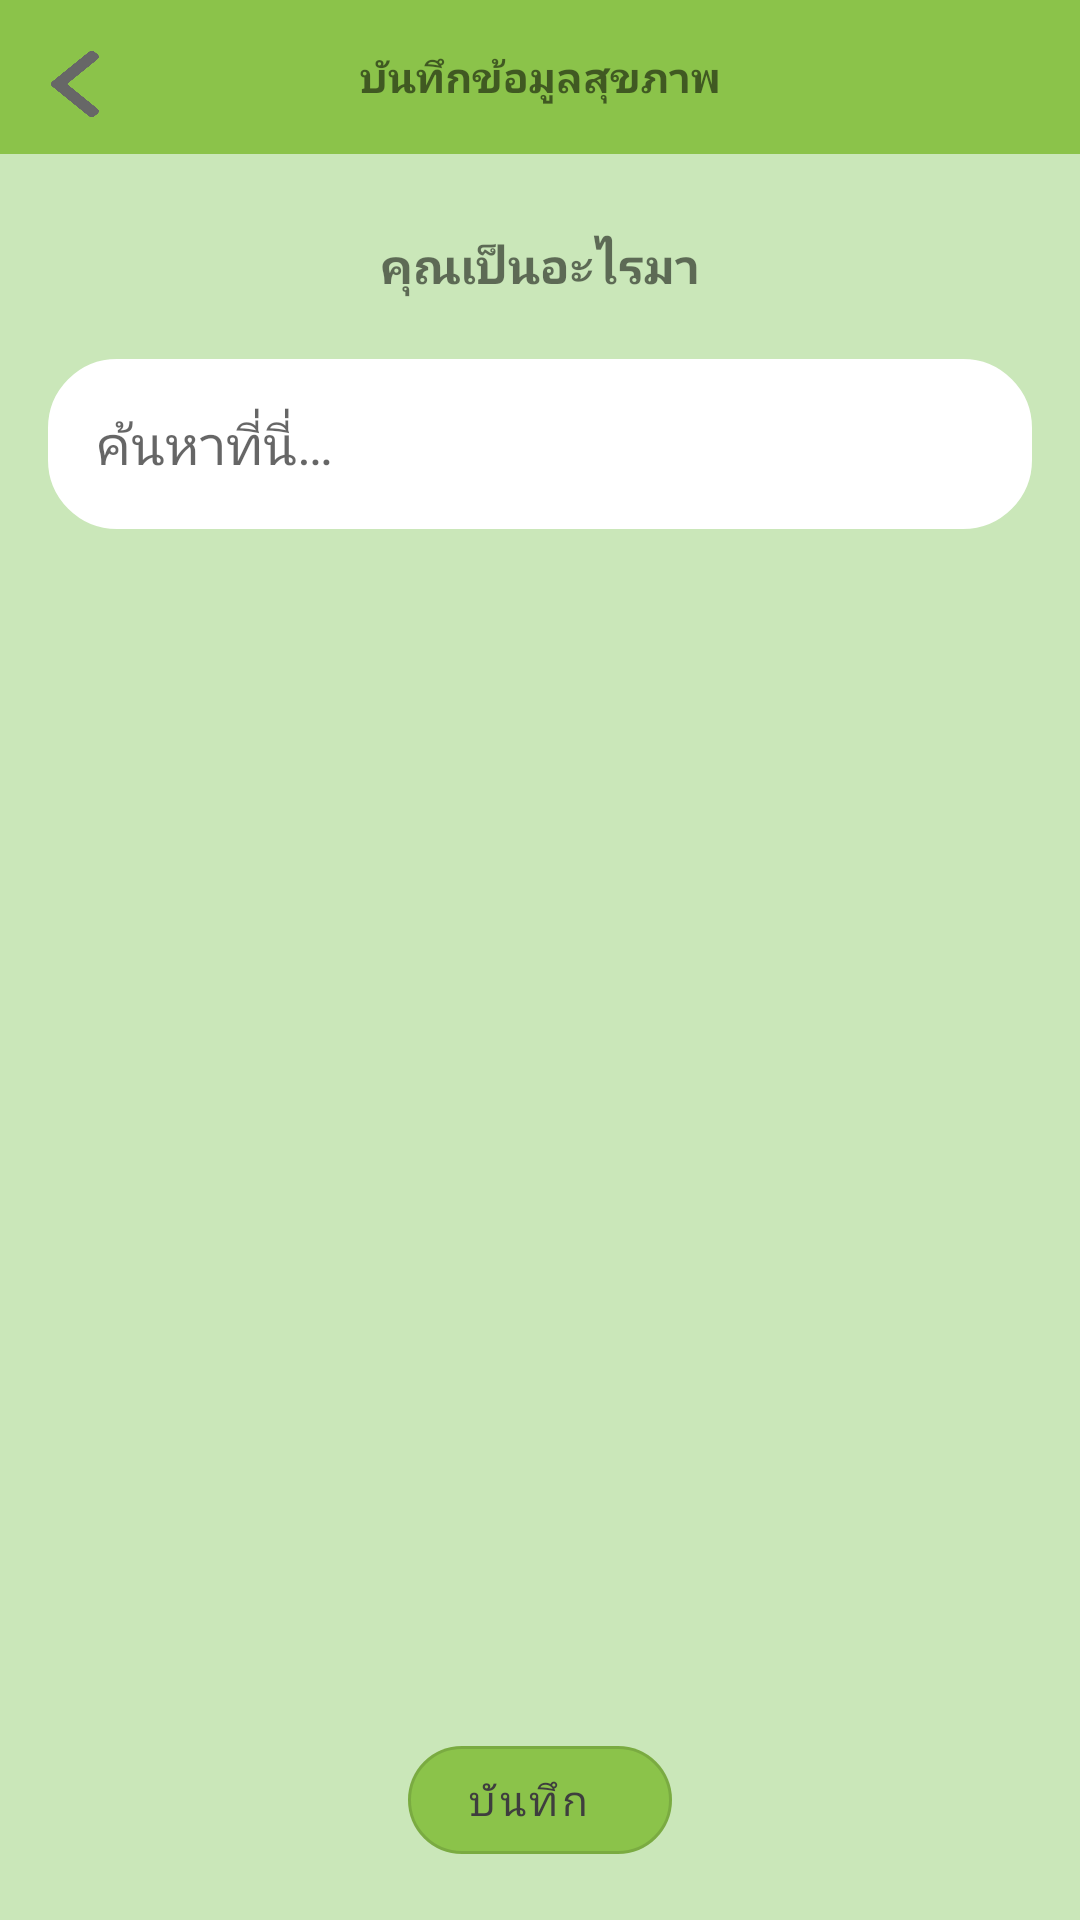

This screen was rendered from an Android layout file. Write that file and the resources it references.
<!-- AndroidManifest.xml: application theme Theme.AppHWTTM -->
<!-- res/layout/activity_are_you_ok.xml -->
<?xml version="1.0" encoding="utf-8"?>
<androidx.constraintlayout.widget.ConstraintLayout xmlns:android="http://schemas.android.com/apk/res/android"
    xmlns:app="http://schemas.android.com/apk/res-auto"
    xmlns:tools="http://schemas.android.com/tools"
    android:layout_width="match_parent"
    android:layout_height="match_parent"
    android:background="#CAE7B9"
    tools:context=".healthRecord.AreYouOkActivity">

    <LinearLayout
        android:id="@+id/linearLayout"
        android:layout_width="0dp"
        android:layout_height="wrap_content"
        android:background="#8BC34A"
        android:orientation="horizontal"
        app:layout_constraintEnd_toEndOf="parent"
        app:layout_constraintStart_toStartOf="parent"
        app:layout_constraintTop_toTopOf="parent">

        <TextView
            android:id="@+id/textViewAreyouok"
            android:layout_width="0dp"
            android:layout_height="match_parent"
            android:layout_margin="16sp"
            android:layout_weight="1"
            android:fontFamily="@font/kodchasan"
            android:gravity="center"
            android:text="@string/are_you_ok_header"
            android:textStyle="bold" />
    </LinearLayout>

    <TextView
        android:id="@+id/textView"
        android:layout_width="0dp"
        android:layout_height="wrap_content"
        android:layout_margin="14sp"
        android:fontFamily="@font/kodchasan"
        android:gravity="center"
        android:padding="12sp"
        android:text="@string/are_you_ok"
        android:textSize="16sp"
        android:textStyle="bold"
        app:layout_constraintEnd_toEndOf="parent"
        app:layout_constraintStart_toStartOf="parent"
        app:layout_constraintTop_toBottomOf="@+id/linearLayout" />

    <EditText
        android:id="@+id/search_field_areyouok"
        android:layout_width="0dp"
        android:layout_height="wrap_content"
        android:layout_marginStart="16dp"
        android:layout_marginTop="8dp"
        android:layout_marginEnd="16dp"
        android:autofillHints=""
        android:background="@drawable/custom_search_bg"
        android:ems="10"
        android:hint="@string/search_here"
        android:inputType="text"
        android:padding="16sp"
        android:textColor="@color/black"
        app:layout_constraintEnd_toEndOf="parent"
        app:layout_constraintStart_toStartOf="parent"
        app:layout_constraintTop_toBottomOf="@+id/textView" />

    <com.google.android.material.chip.ChipGroup
        android:id="@+id/areyouokChipgroup"
        android:layout_width="0dp"
        android:layout_height="wrap_content"
        android:layout_marginStart="32sp"
        android:layout_marginEnd="32sp"
        app:layout_constraintEnd_toEndOf="parent"
        app:layout_constraintStart_toStartOf="parent"
        app:layout_constraintTop_toBottomOf="@+id/search_field_areyouok">

    </com.google.android.material.chip.ChipGroup>


    <androidx.recyclerview.widget.RecyclerView
        android:id="@+id/areyouokRecycler"
        android:layout_width="0dp"
        android:layout_height="0dp"
        android:padding="10sp"
        android:layout_margin="10sp"
        app:layout_constraintBottom_toTopOf="@+id/button_areyouok"
        app:layout_constraintEnd_toEndOf="parent"
        app:layout_constraintStart_toStartOf="parent"
        app:layout_constraintTop_toBottomOf="@+id/areyouokChipgroup" />

    <com.google.android.material.floatingactionbutton.ExtendedFloatingActionButton
        android:id="@+id/button_areyouok"
        style="?attr/materialButtonOutlinedStyle"
        android:layout_width="wrap_content"
        android:layout_height="wrap_content"
        android:layout_marginBottom="16dp"
        android:text="@string/btn_save"
        android:textAlignment="center"
        android:textColor="#3E3E3E"
        android:textSize="14sp"
        app:backgroundTint="#8BC34A"
        app:layout_constraintBottom_toBottomOf="parent"
        app:layout_constraintEnd_toEndOf="parent"
        app:layout_constraintStart_toStartOf="parent" />

    <TextView
        android:id="@+id/myPreviousIconAreyouok"
        android:layout_width="16sp"
        android:layout_height="22sp"
        android:layout_margin="17sp"
        android:background="@drawable/left_arrow"
        android:textColor="#616161"
        app:layout_constraintStart_toStartOf="parent"
        app:layout_constraintTop_toTopOf="parent" />


</androidx.constraintlayout.widget.ConstraintLayout>
<!-- resources referenced by this layout -->
<resources>
  <color name="black">#FF000000</color>
  <!-- drawable custom_search_bg (drawable) -->
  <?xml version="1.0" encoding="utf-8"?>
  <shape xmlns:android="http://schemas.android.com/apk/res/android"
      android:shape="rectangle">
  
      <corners
          android:bottomLeftRadius="20sp"
          android:bottomRightRadius="20sp"
          android:topLeftRadius="20sp"
          android:topRightRadius="20sp" />
  
      <stroke
          android:color="@color/white"
          android:width="6sp"
          />
      <solid
          android:color="@color/white"
          />
  
  </shape>
  <!-- drawable left_arrow: png bitmap (drawable, 9173 bytes) -->
  <string name="are_you_ok">คุณเป็นอะไรมา</string>
  <string name="are_you_ok_header">บันทึกข้อมูลสุขภาพ</string>
  <string name="btn_save">บันทึก</string>
  <string name="search_here">ค้นหาที่นี่…</string>
  <style name="Theme.AppHWTTM" parent="Theme.MaterialComponents.Light.NoActionBar">
          
          <item name="colorPrimary">#8BC34A</item>
          <item name="colorPrimaryVariant">@color/purple_700</item>
          <item name="colorOnPrimary">@color/white</item>
          
  
          <item name="colorSecondary">#CAE7B9</item>
          <item name="colorSecondaryVariant">@color/teal_700</item>
          <item name="colorOnSecondary">@color/black</item>
          
          <item name="android:statusBarColor" tools:targetApi="l">@color/black</item>
          
      </style>
  <color name="white">#FFFFFFFF</color>
  <color name="purple_700">#FF3700B3</color>
  <color name="teal_700">#FF018786</color>
</resources>
